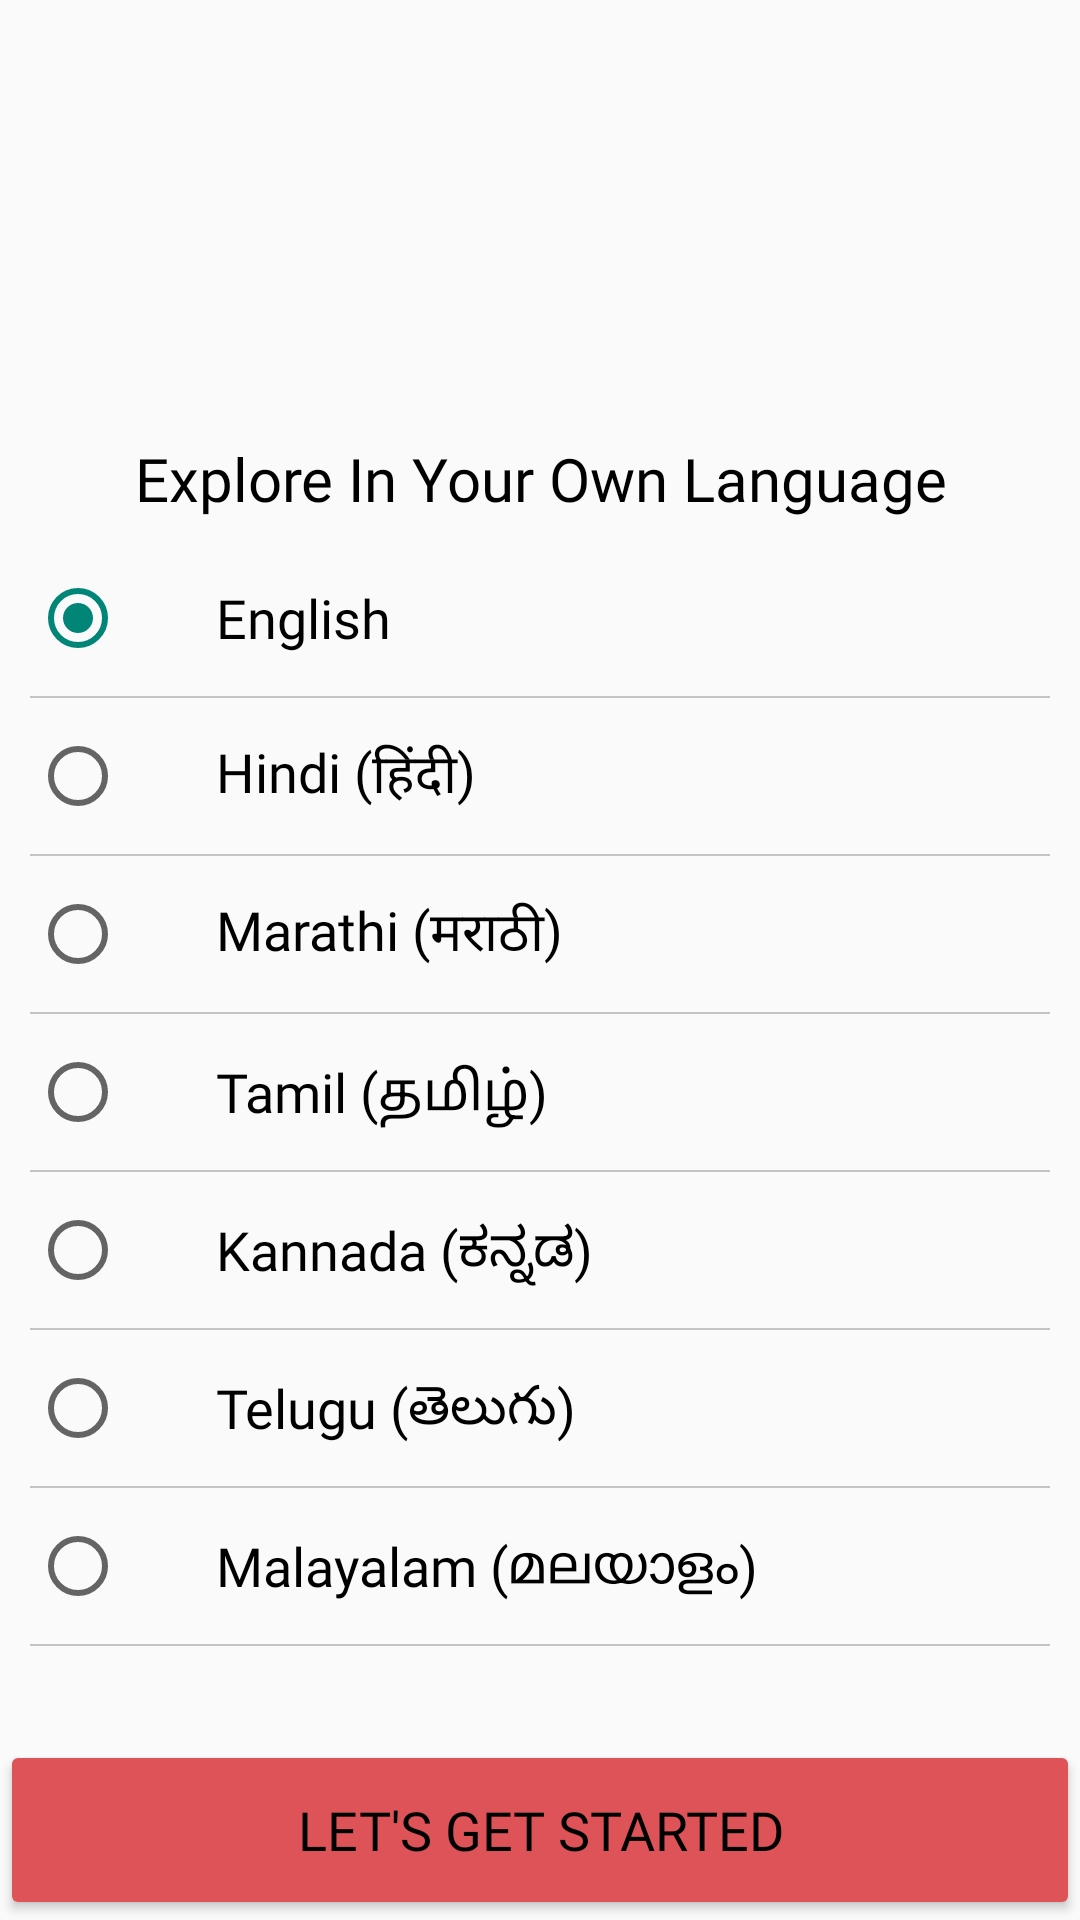

Produce the Android XML layout that renders to this screen, including the resource entries it uses.
<!-- AndroidManifest.xml: application theme Theme.BookMyShow -->
<!-- res/layout/activity_select_language.xml -->
<?xml version="1.0" encoding="utf-8"?>
<RelativeLayout xmlns:android="http://schemas.android.com/apk/res/android"
    xmlns:tools="http://schemas.android.com/tools"
    android:layout_width="match_parent"
    android:layout_height="match_parent"
    android:orientation="vertical"
    tools:context=".SelectLanguage">

    <RelativeLayout
        android:id="@+id/ivLanguage"
        android:layout_width="match_parent"
        android:layout_height="180dp">

        <ImageView
            android:layout_width="match_parent"
            android:layout_height="220dp"
            android:scaleType="fitXY"
            android:src="@drawable/languages" />

        <TextView
            android:layout_width="match_parent"
            android:layout_height="wrap_content"
            android:layout_alignParentBottom="true"
            android:layout_marginStart="7dp"
            android:layout_marginTop="7dp"
            android:layout_marginEnd="7dp"
            android:layout_marginBottom="7dp"
            android:fontFamily="@font/cantora_one"
            android:gravity="center"
            android:text="Explore In Your Own Language"
            android:textColor="@color/black"
            android:textSize="20sp" />


    </RelativeLayout>

    <ScrollView
        android:layout_width="match_parent"
        android:layout_height="match_parent"
        android:layout_above="@id/btnStarted"
        android:layout_below="@id/ivLanguage">

        <LinearLayout
            android:layout_width="match_parent"
            android:layout_height="wrap_content"
            android:orientation="vertical">

            <RadioGroup
                android:id="@+id/radioGroup"
                android:layout_width="match_parent"
                android:layout_height="wrap_content">

                <RadioButton
                    android:id="@+id/english"
                    android:layout_width="match_parent"
                    android:layout_height="wrap_content"
                    android:layout_margin="10dp"
                    android:checked="true"
                    android:fontFamily="@font/basic"
                    android:paddingStart="30dp"
                    android:text="English"
                    android:textColor="@color/black"
                    android:textSize="18sp" />

                <View
                    android:layout_width="match_parent"
                    android:layout_height="0.7dp"
                    android:layout_marginStart="10dp"
                    android:layout_marginEnd="10dp"
                    android:background="#c4c4c4" />

                <RadioButton
                    android:id="@+id/hindi"
                    android:layout_width="match_parent"
                    android:layout_height="wrap_content"
                    android:layout_margin="10dp"
                    android:fontFamily="@font/basic"
                    android:paddingStart="30dp"
                    android:text="Hindi (हिंदी)"
                    android:textColor="@color/black"
                    android:textSize="18sp" />

                <View
                    android:layout_width="match_parent"
                    android:layout_height="0.7dp"
                    android:layout_marginStart="10dp"
                    android:layout_marginEnd="10dp"
                    android:background="#c4c4c4" />


                <RadioButton
                    android:id="@+id/marathi"
                    android:layout_width="match_parent"
                    android:layout_height="wrap_content"
                    android:layout_margin="10dp"
                    android:fontFamily="@font/basic"
                    android:paddingStart="30dp"
                    android:text="Marathi (मराठी)"
                    android:textColor="@color/black"
                    android:textSize="18sp" />

                <View
                    android:layout_width="match_parent"
                    android:layout_height="0.7dp"
                    android:layout_marginStart="10dp"
                    android:layout_marginEnd="10dp"
                    android:background="#c4c4c4" />

                <RadioButton
                    android:id="@+id/tamil"
                    android:layout_width="match_parent"
                    android:layout_height="wrap_content"
                    android:layout_margin="10dp"
                    android:fontFamily="@font/basic"
                    android:paddingStart="30dp"
                    android:text="Tamil (தமிழ்)"
                    android:textColor="@color/black"
                    android:textSize="18sp" />

                <View
                    android:layout_width="match_parent"
                    android:layout_height="0.7dp"
                    android:layout_marginStart="10dp"
                    android:layout_marginEnd="10dp"
                    android:background="#c4c4c4" />

                <RadioButton
                    android:id="@+id/kannada"
                    android:layout_width="match_parent"
                    android:layout_height="wrap_content"
                    android:layout_margin="10dp"
                    android:fontFamily="@font/basic"
                    android:paddingStart="30dp"
                    android:text="Kannada (ಕನ್ನಡ)"
                    android:textColor="@color/black"
                    android:textSize="18sp" />

                <View
                    android:layout_width="match_parent"
                    android:layout_height="0.7dp"
                    android:layout_marginStart="10dp"
                    android:layout_marginEnd="10dp"
                    android:background="#c4c4c4" />

                <RadioButton
                    android:id="@+id/telugu"
                    android:layout_width="match_parent"
                    android:layout_height="wrap_content"
                    android:layout_margin="10dp"
                    android:fontFamily="@font/basic"
                    android:paddingStart="30dp"
                    android:text="Telugu (తెలుగు)"
                    android:textColor="@color/black"
                    android:textSize="18sp" />

                <View
                    android:layout_width="match_parent"
                    android:layout_height="0.7dp"
                    android:layout_marginStart="10dp"
                    android:layout_marginEnd="10dp"
                    android:background="#c4c4c4" />

                <RadioButton
                    android:id="@+id/malayalam"
                    android:layout_width="match_parent"
                    android:layout_height="wrap_content"
                    android:layout_margin="10dp"
                    android:fontFamily="@font/basic"
                    android:paddingStart="30dp"
                    android:text="Malayalam (മലയാളം)"
                    android:textColor="@color/black"
                    android:textSize="18sp" />

                <View
                    android:layout_width="match_parent"
                    android:layout_height="0.7dp"
                    android:layout_marginStart="10dp"
                    android:layout_marginEnd="10dp"
                    android:background="#c4c4c4" />

            </RadioGroup>

        </LinearLayout>

    </ScrollView>

    <Button
        android:id="@+id/btnStarted"
        android:layout_width="match_parent"
        android:layout_height="60dp"
        android:layout_alignParentBottom="true"
        android:backgroundTint="#DD5358"
        android:fontFamily="@font/cantora_one"
        android:text="Let's get Started"
        android:textAllCaps="true"
        android:textColor="@color/black"
        android:textSize="18sp" />

</RelativeLayout>
<!-- resources referenced by this layout -->
<resources>
  <color name="black">#FF000000</color>
  <style name="Theme.BookMyShow" parent="Theme.AppCompat.Light.NoActionBar">
          
          <item name="colorPrimary">#152238</item>
          <item name="colorPrimaryVariant">#152238</item>
          <item name="colorOnPrimary">@color/white</item>
          
          <item name="colorSecondary">@color/teal_200</item>
          <item name="colorSecondaryVariant">#152238</item>
          <item name="colorOnSecondary">@color/black</item>
          
          <item name="android:statusBarColor" tools:targetApi="l">?attr/colorPrimaryVariant</item>
          
      </style>
  <color name="white">#FFFFFFFF</color>
  <color name="teal_200">#FF03DAC5</color>
</resources>
